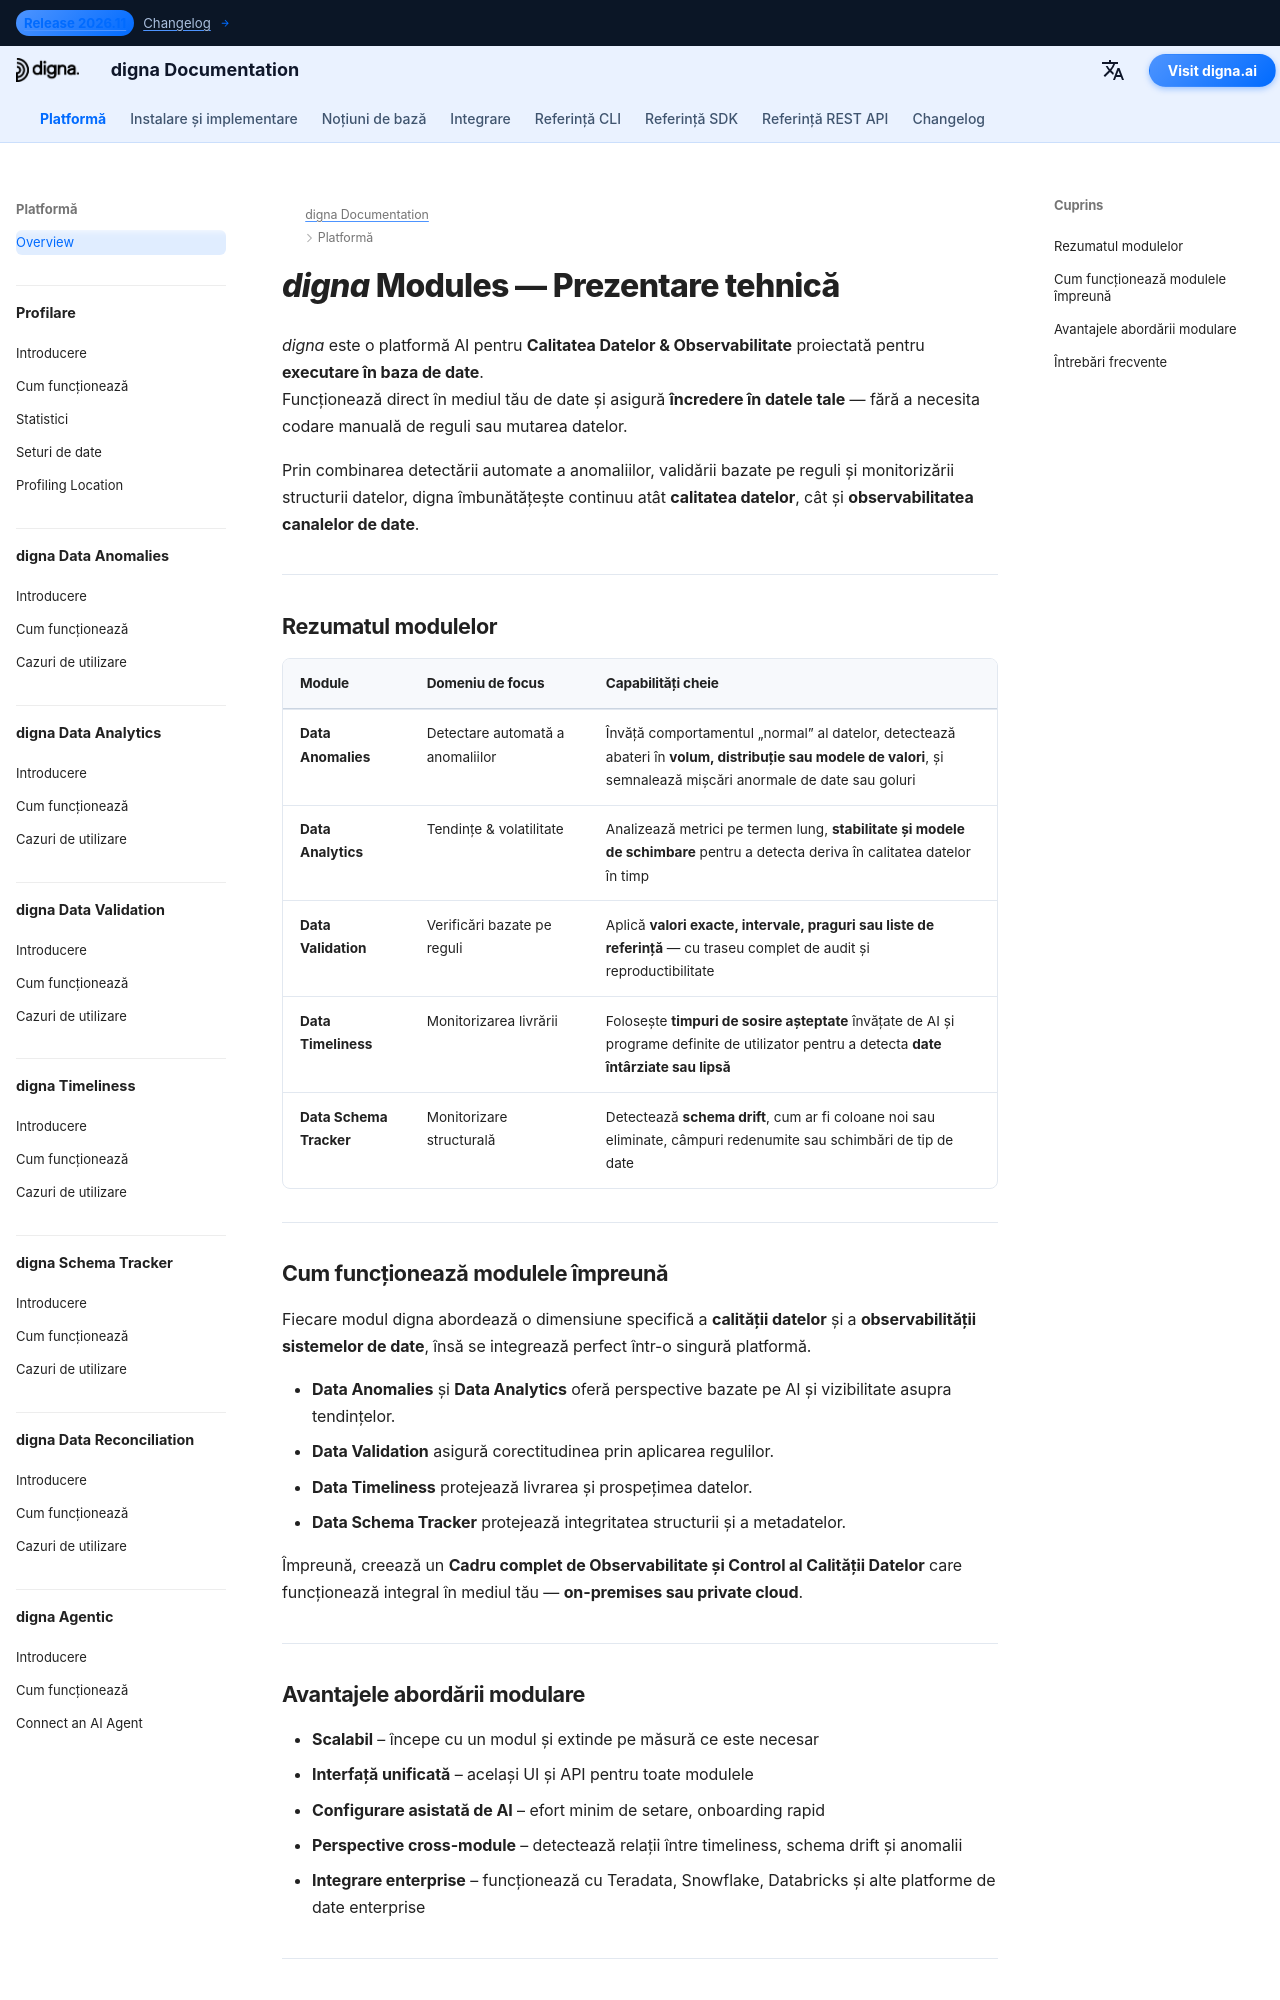

repository: dignaai/digna-docs · page: ro/platform/overview/index.html · generator: mkdocs

---
title: digna Modules – Prezentare tehnică a Calității Datelor și Observabilității bazate pe AI
description: Explorează modulele de bază ale digna — platforma europeană AI pentru Calitatea Datelor și Observabilitate. Află cum fiecare modul îmbunătățește calitatea, observabilitatea și fiabilitatea datelor în mediul tău on-premises sau private cloud.
image: /assets/logo_square.png
keywords:
  - calitatea datelor
  - observabilitatea datelor
  - detectare anomalii AI
  - calitate a datelor
  - observabilitate a datelor
  - data validation
  - data timeliness
  - data schema monitoring
  - in-database execution
  - digna modules overview
lang: ro
robots: index, follow
og_title: digna Modules – Prezentare tehnică a Calității Datelor și Observabilității
og_description: Prezentare a modulelor digna pentru Calitatea Datelor și Observabilitate — de la detectarea anomaliilor până la validare, timeliness, analytics și urmărirea schemei.
og_image: /assets/logo_square.png
og_type: website
twitter_card: summary_large_image
---

# *digna* Modules — Prezentare tehnică
<h1 style="display:none;">Module pentru Calitatea Datelor, Calitatea Datelor și Observabilitatea Datelor – Platforma digna</h1>

*digna* este o platformă AI pentru **Calitatea Datelor & Observabilitate** proiectată pentru **executare în baza de date**.  
Funcționează direct în mediul tău de date și asigură **încredere în datele tale** — fără a necesita codare manuală de reguli sau mutarea datelor.

Prin combinarea detectării automate a anomaliilor, validării bazate pe reguli și monitorizării structurii datelor, digna îmbunătățește continuu atât **calitatea datelor**, cât și **observabilitatea canalelor de date**.

---

## Rezumatul modulelor

| Module | Domeniu de focus | Capabilități cheie |
|--------|-------------|------------------|
| **Data Anomalies** | Detectare automată a anomaliilor | Învăță comportamentul „normal” al datelor, detectează abateri în **volum, distribuție sau modele de valori**, și semnalează mișcări anormale de date sau goluri |
| **Data Analytics** | Tendințe & volatilitate | Analizează metrici pe termen lung, **stabilitate și modele de schimbare** pentru a detecta deriva în calitatea datelor în timp |
| **Data Validation** | Verificări bazate pe reguli | Aplică **valori exacte, intervale, praguri sau liste de referință** — cu traseu complet de audit și reproductibilitate |
| **Data Timeliness** | Monitorizarea livrării | Folosește **timpuri de sosire așteptate** învățate de AI și programe definite de utilizator pentru a detecta **date întârziate sau lipsă** |
| **Data Schema Tracker** | Monitorizare structurală | Detectează **schema drift**, cum ar fi coloane noi sau eliminate, câmpuri redenumite sau schimbări de tip de date |

---
